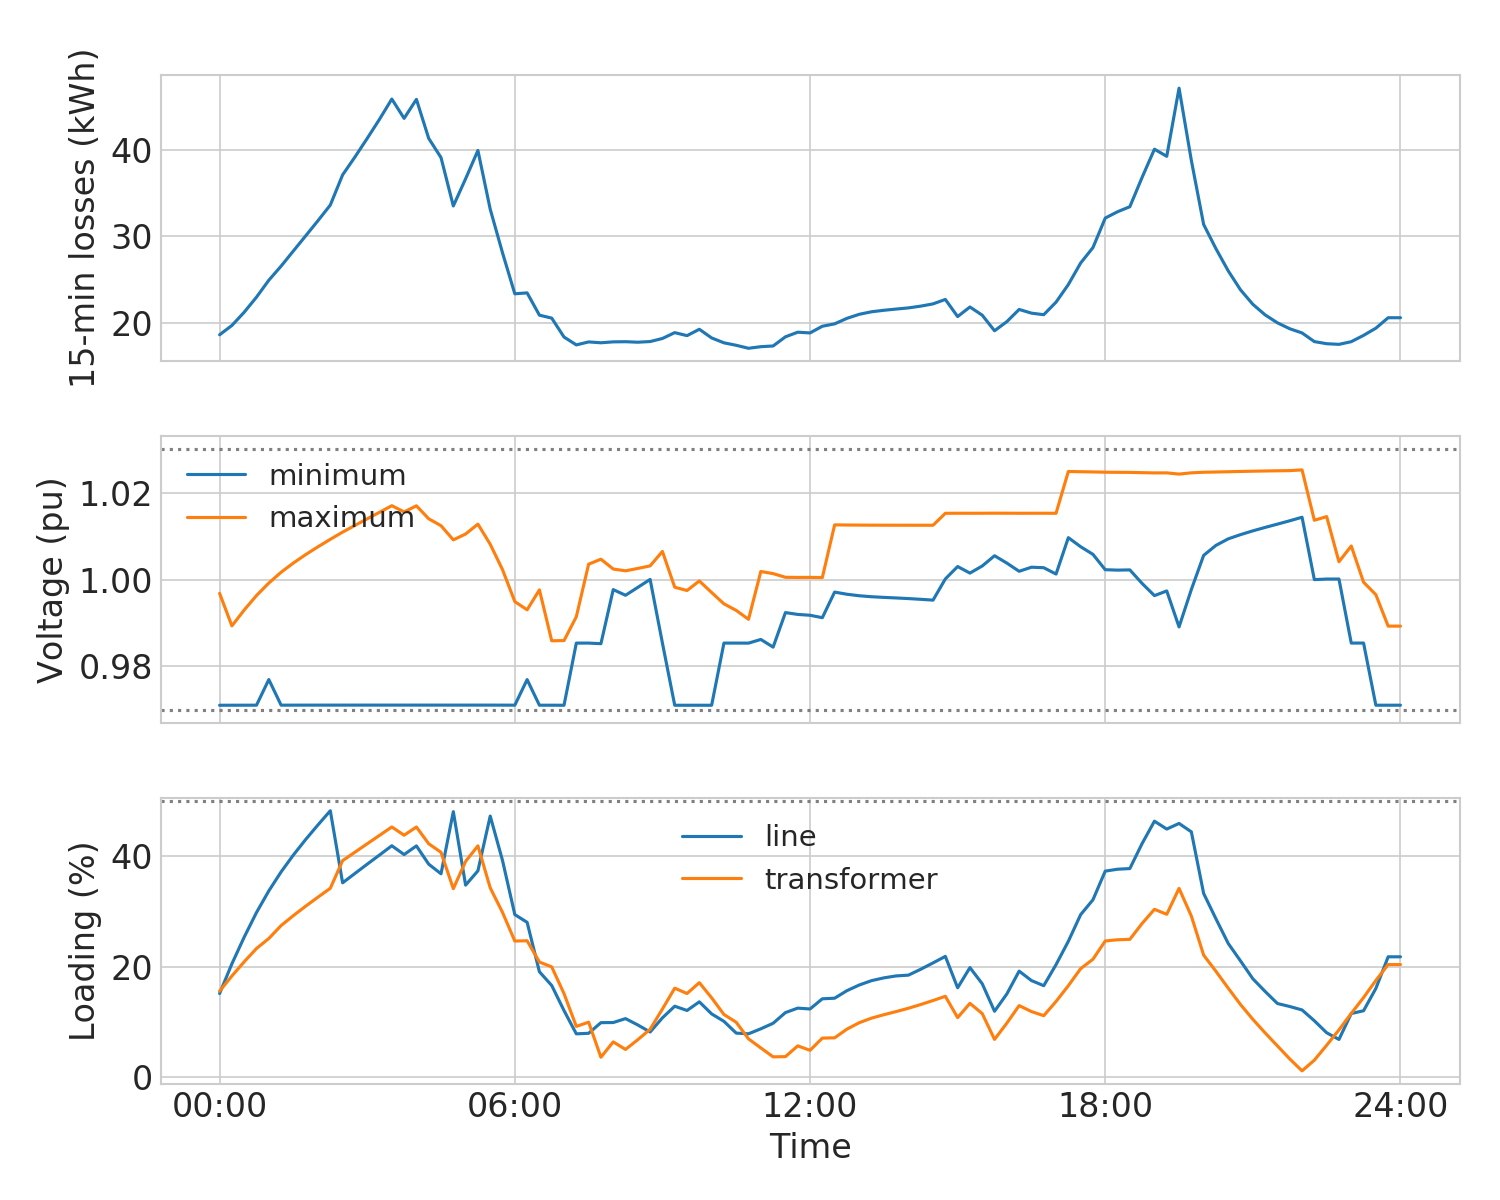

Data behind this chart, as committed beside it:
, switches, losses, max_line_loading, max_trafo_loading, min_voltage, max_voltage, tp_2w, tp_3w, min_sc
00:00, [4, 6], 18.67, 15.12, 15.56, 0.971, 0.9968, 2, 1, 1.195
00:15, [4, 6], 19.75, 20.51, 18.3, 0.971, 0.9893, 2, 2, 1.195
00:30, [5, 6], 21.27, 25.36, 20.88, 0.971, 0.993, 2, 2, 1.195
00:45, [5, 6], 23.01, 29.83, 23.29, 0.971, 0.9963, 2, 2, 1.195
01:00, [5, 6], 24.95, 33.74, 25.1, 0.9769, 0.9992, 1, 2, 1.195
01:15, [4, 6], 26.58, 37.2, 27.45, 0.971, 1.002, 2, 2, 1.195
01:30, [5, 6], 28.33, 40.27, 29.27, 0.971, 1.004, 2, 2, 1.195
01:45, [5, 6], 30.07, 43.08, 30.98, 0.971, 1.006, 2, 2, 1.195
02:00, [5, 6], 31.82, 45.73, 32.62, 0.971, 1.008, 2, 2, 1.195
02:15, [5, 6], 33.61, 48.29, 34.22, 0.971, 1.009, 2, 2, 1.195
02:30, [3, 18], 37.09, 35.21, 39.23, 0.971, 1.011, 2, 2, 1.228
02:45, [3, 18], 39.14, 36.9, 40.77, 0.971, 1.012, 2, 2, 1.228
03:00, [3, 18], 41.29, 38.6, 42.3, 0.971, 1.014, 2, 2, 1.228
03:15, [3, 18], 43.49, 40.26, 43.82, 0.971, 1.016, 2, 2, 1.228
03:30, [3, 18], 45.82, 41.94, 45.35, 0.971, 1.017, 2, 2, 1.228
03:45, [3, 18], 43.6, 40.34, 43.85, 0.971, 1.016, 2, 2, 1.228
04:00, [3, 18], 45.79, 41.91, 45.34, 0.971, 1.017, 2, 2, 1.228
04:15, [3, 18], 41.29, 38.6, 42.3, 0.971, 1.014, 2, 2, 1.228
04:30, [3, 18], 39.08, 36.85, 40.75, 0.971, 1.012, 2, 2, 1.228
04:45, [5, 6], 33.51, 48.13, 34.15, 0.971, 1.009, 2, 2, 1.195
05:00, [3, 18], 36.64, 34.79, 39.1, 0.971, 1.01, 2, 2, 1.228
05:15, [3, 18], 39.9, 37.39, 41.92, 0.971, 1.013, 2, 2, 1.228
05:30, [5, 6], 33.13, 47.33, 34.3, 0.971, 1.008, 2, 2, 1.195
05:45, [5, 6], 28.11, 39.27, 29.84, 0.971, 1.002, 2, 2, 1.195
06:00, [5, 6], 23.39, 29.44, 24.64, 0.971, 0.9949, 2, 2, 1.195
06:15, [5, 6], 23.5, 28.04, 24.69, 0.9769, 0.993, 1, 2, 1.195
06:30, [4, 6], 20.93, 19.07, 20.83, 0.971, 0.9976, 2, 1, 1.195
06:45, [5, 6], 20.59, 16.57, 19.95, 0.971, 0.9859, 2, 2, 1.195
07:00, [4, 19], 18.41, 12.02, 15.1, 0.971, 0.9859, 2, 2, 1.533
07:15, [5, 13], 17.51, 7.796, 9.147, 0.9853, 0.9914, 1, 1, 1.249
07:30, [5, 13], 17.85, 7.895, 9.914, 0.9853, 1.004, 1, 0, 1.249
07:45, [5, 8], 17.75, 9.827, 3.549, 0.9852, 1.005, 1, 0, 1.108
08:00, [5, 13], 17.85, 9.849, 6.338, 0.9977, 1.002, 0, 0, 1.249
08:15, [5, 13], 17.87, 10.56, 4.965, 0.9964, 1.002, 0, 0, 1.249
08:30, [5, 13], 17.81, 9.407, 6.735, 0.9982, 1.003, 0, 0, 1.249
08:45, [5, 13], 17.89, 8.13, 8.634, 1, 1.003, 0, 0, 1.249
09:00, [4, 13], 18.25, 10.7, 12.3, 0.9853, 1.006, 1, 0, 1.249
09:15, [4, 18], 18.92, 12.81, 16.09, 0.971, 0.9982, 2, 1, 1.533
09:30, [5, 18], 18.57, 12.04, 15.12, 0.971, 0.9975, 2, 1, 1.533
09:45, [4, 18], 19.31, 13.61, 17.09, 0.971, 0.9997, 2, 1, 1.533
10:00, [5, 18], 18.31, 11.42, 14.34, 0.971, 0.997, 2, 1, 1.533
10:15, [5, 13], 17.75, 10.07, 11.31, 0.9853, 0.9944, 1, 1, 1.249
10:30, [5, 13], 17.46, 7.927, 9.893, 0.9853, 0.9929, 1, 1, 1.249
10:45, [5, 13], 17.12, 7.805, 6.882, 0.9853, 0.9908, 1, 1, 1.249
11:00, [5, 13], 17.3, 8.709, 5.238, 0.9862, 1.002, 0, 1, 1.249
11:15, [5, 13], 17.38, 9.718, 3.62, 0.9844, 1.001, 0, 1, 1.249
11:30, [5, 16], 18.44, 11.65, 3.658, 0.9924, 1.001, 0, 0, 1.653
11:45, [5, 16], 18.97, 12.46, 5.614, 0.9919, 1, 0, 0, 1.653
12:00, [5, 16], 18.88, 12.31, 4.807, 0.9918, 1, 0, 0, 1.653
12:15, [5, 16], 19.65, 14.16, 7.023, 0.9912, 1, 0, 0, 1.653
12:30, [5, 16], 19.93, 14.27, 7.073, 0.9971, 1.013, 0, -1, 1.653
12:45, [5, 16], 20.56, 15.63, 8.652, 0.9966, 1.013, 0, -1, 1.653
13:00, [5, 16], 21.03, 16.66, 9.815, 0.9963, 1.013, 0, -1, 1.653
13:15, [5, 16], 21.32, 17.45, 10.65, 0.996, 1.013, 0, -1, 1.653
13:30, [5, 16], 21.49, 17.96, 11.27, 0.9959, 1.013, 0, -1, 1.653
13:45, [5, 15], 21.63, 18.31, 11.84, 0.9957, 1.013, 0, -1, 1.405
14:00, [5, 15], 21.77, 18.45, 12.44, 0.9956, 1.013, 0, -1, 1.405
14:15, [5, 15], 21.97, 19.52, 13.12, 0.9954, 1.013, 0, -1, 1.405
14:30, [5, 15], 22.23, 20.67, 13.85, 0.9952, 1.013, 0, -1, 1.405
14:45, [5, 15], 22.74, 21.86, 14.62, 1, 1.015, -1, -1, 1.405
... 37 more rows
